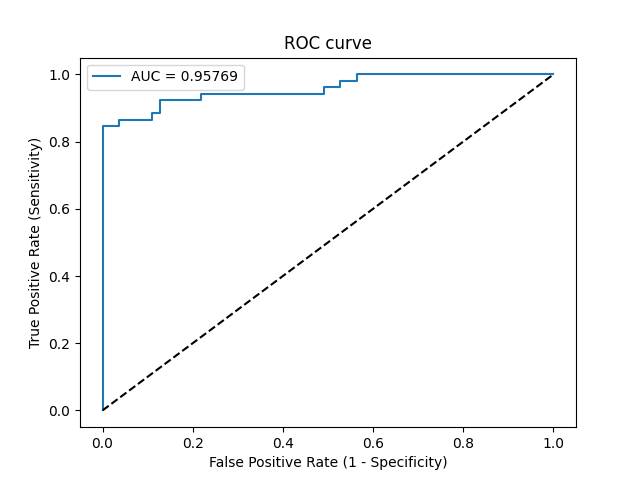

Data behind this chart, as committed beside it:
Threshold, Sensitivity, Specificity, NPV, PPV
inf, 0.0, 1.0, 0.514, 0
0.9999, 0.01923, 1.0, 0.5189, 1.0
0.8287, 0.8462, 1.0, 0.873, 1.0
0.6827, 0.8462, 0.9636, 0.8689, 0.9565
0.5538, 0.8654, 0.9636, 0.8833, 0.9574
0.4111, 0.8654, 0.8909, 0.875, 0.8824
0.3527, 0.8846, 0.8909, 0.8909, 0.8846
0.3003, 0.8846, 0.8727, 0.8889, 0.8679
0.2373, 0.9231, 0.8727, 0.9231, 0.8727
0.1945, 0.9231, 0.7818, 0.9149, 0.8
0.1746, 0.9423, 0.7818, 0.9348, 0.8033
0.1046, 0.9423, 0.5091, 0.9032, 0.6447
0.09964, 0.9615, 0.5091, 0.9333, 0.6494
0.08707, 0.9615, 0.4727, 0.9286, 0.6329
0.07505, 0.9808, 0.4727, 0.963, 0.6375
0.05667, 0.9808, 0.4364, 0.96, 0.622
0.05056, 1.0, 0.4364, 1.0, 0.6265
5.318895862667616e-05, 1.0, 0.0, 0, 0.486
